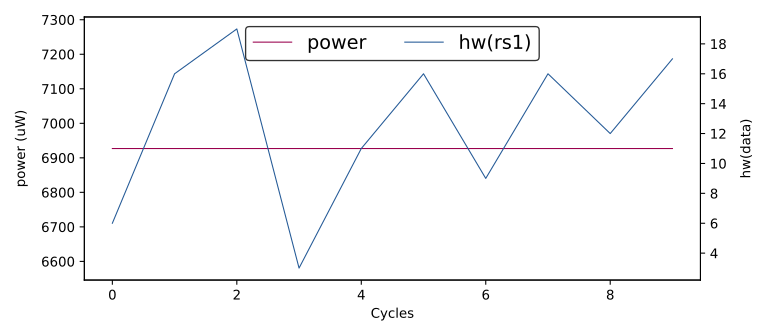

Source data for this figure (header and first rows):
hw(rs1), HW
6, 6927
16, 6927
19, 6927
3, 6927
11, 6927
16, 6927
9, 6927
16, 6927
12, 6927
17, 6927
